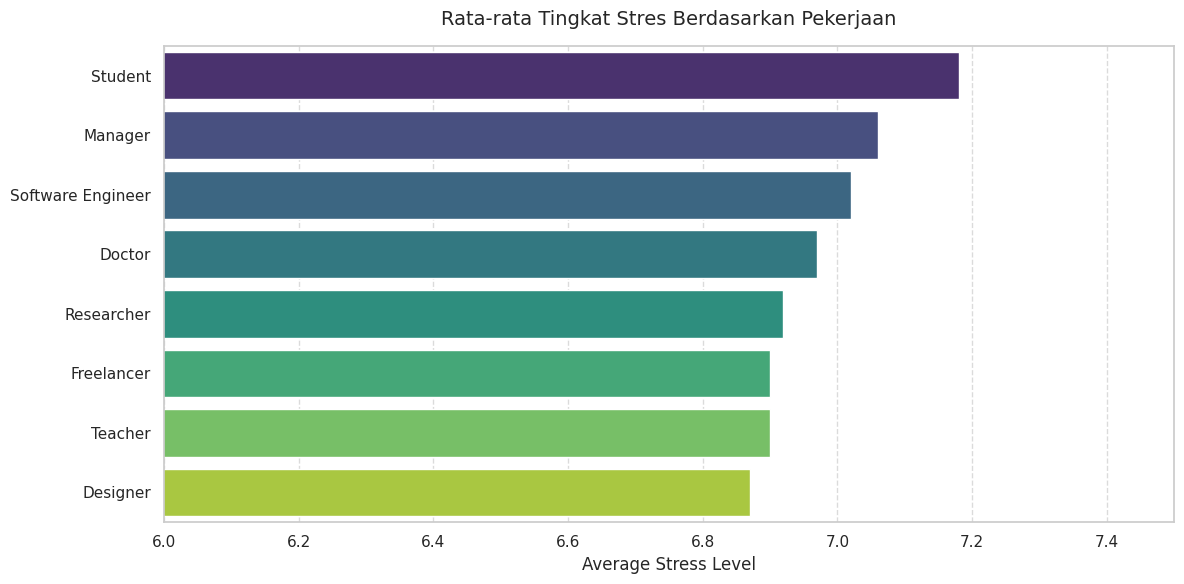

Recreate this plot in Python.
import pandas as pd
import seaborn as sns
import matplotlib.pyplot as plt

# 1. Menyiapkan data berdasarkan temuan dalam grafik
data = {
    'Pekerjaan': [
        'Student', 'Manager', 'Software Engineer', 'Doctor', 
        'Researcher', 'Freelancer', 'Teacher', 'Designer'
    ],
    'Rata-rata Tingkat Stres': [7.18, 7.06, 7.02, 6.97, 6.92, 6.90, 6.90, 6.87]
}

df = pd.DataFrame(data)

# 2. Mengatur gaya visualisasi
sns.set_theme(style="whitegrid")
plt.figure(figsize=(12, 6))

# 3. Membuat Horizontal Bar Plot
# Menggunakan palet 'viridis' untuk gradasi warna yang serupa dengan gambar
plot = sns.barplot(
    x='Rata-rata Tingkat Stres', 
    y='Pekerjaan', 
    data=df, 
    palette='viridis'
)

# 4. Kustomisasi Grafik
plt.title('Rata-rata Tingkat Stres Berdasarkan Pekerjaan', fontsize=14, pad=15)
plt.xlabel('Average Stress Level', fontsize=12)
plt.ylabel('', fontsize=12) # Menghapus label Y agar lebih bersih

# Mengatur rentang sumbu X agar perbedaan terlihat jelas (sesuai gambar: 6.0 - 7.5)
plt.xlim(6.0, 7.5)

# Menampilkan grid hanya pada sumbu X
plt.grid(axis='x', linestyle='--', alpha=0.7)

# 5. Menampilkan hasil
plt.tight_layout()
plt.show()
